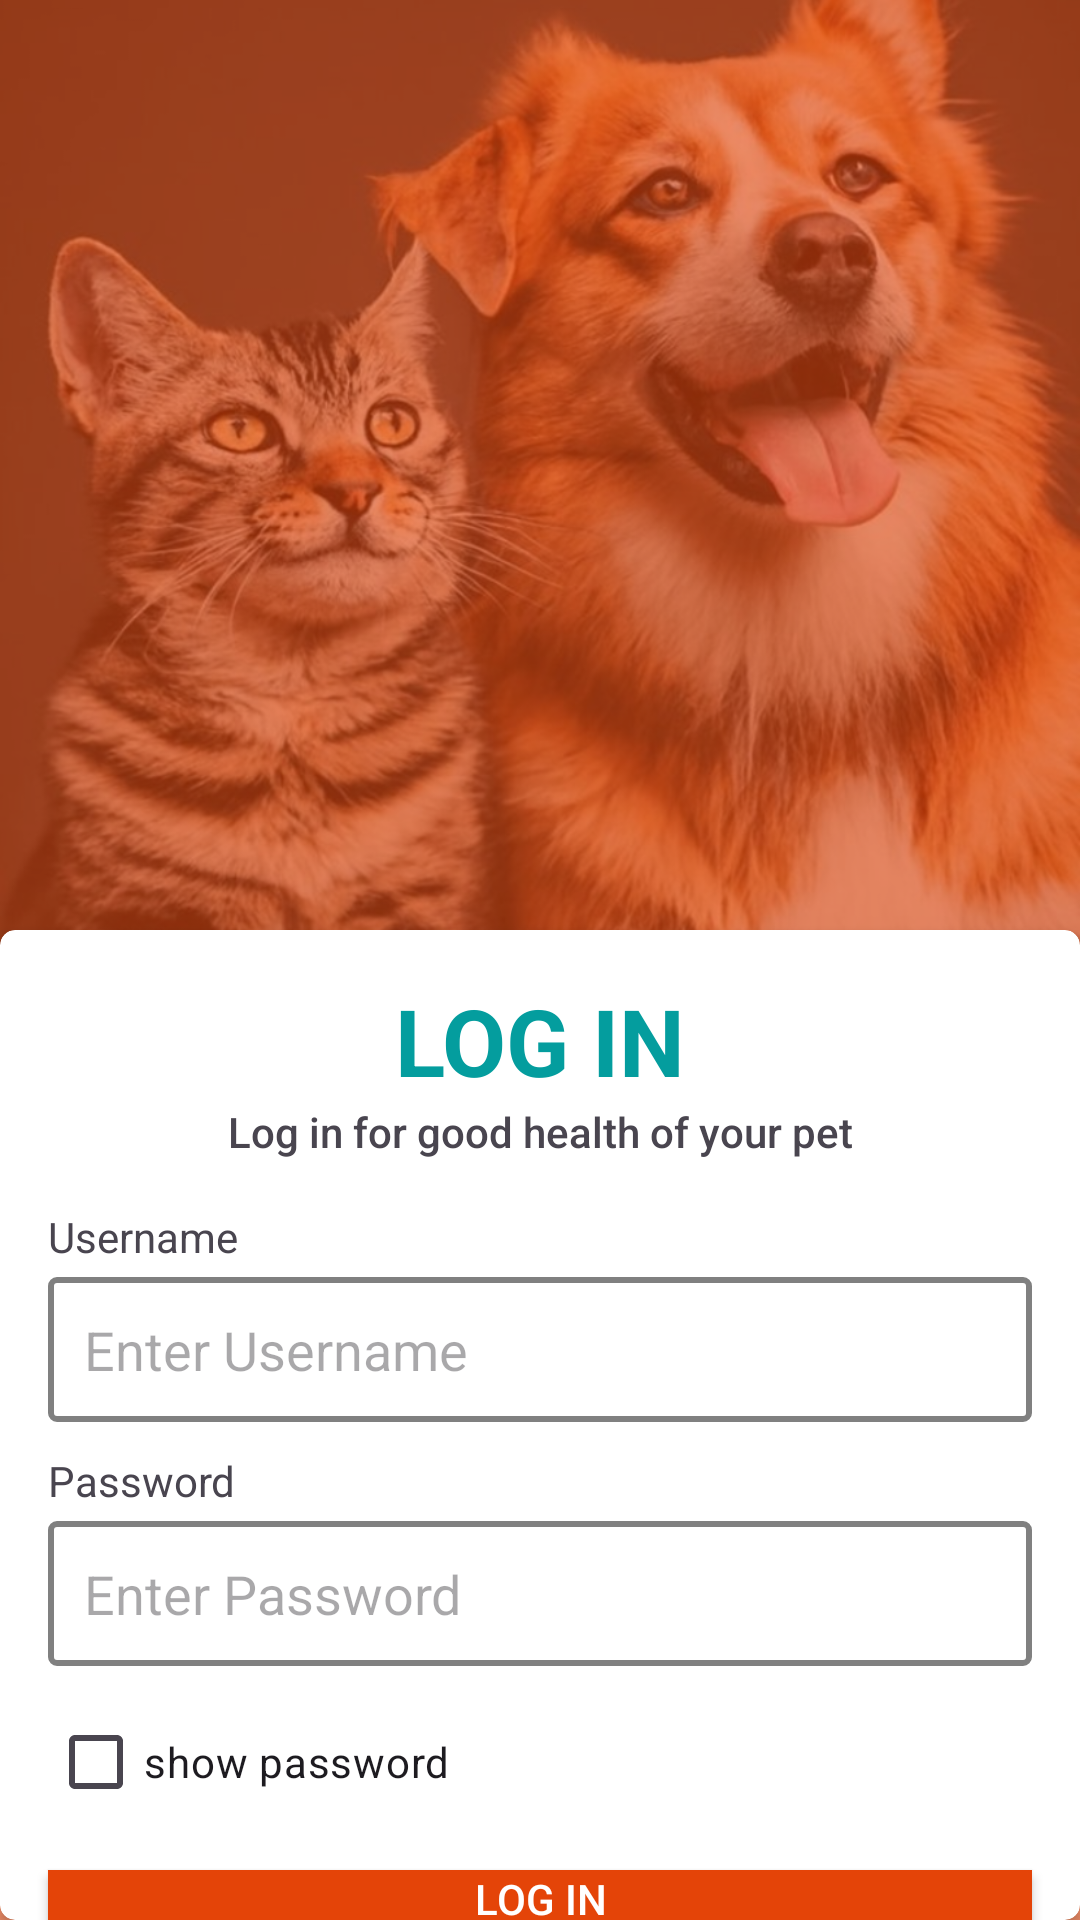

Reconstruct the res/layout file that produces this screen, plus the resources it refers to.
<!-- AndroidManifest.xml: application theme Theme.PetWell -->
<!-- res/layout/activity_login.xml -->
<?xml version="1.0" encoding="utf-8"?>
<LinearLayout xmlns:android="http://schemas.android.com/apk/res/android"
    xmlns:app="http://schemas.android.com/apk/res-auto"
    xmlns:tools="http://schemas.android.com/tools"
    android:id="@+id/main"
    android:layout_width="match_parent"
    android:layout_height="match_parent"
    android:orientation="vertical"
    android:background="@drawable/login"
    tools:context=".LoginActivity">
    <androidx.cardview.widget.CardView
        android:layout_width="match_parent"
        android:layout_height="match_parent"
        android:layout_marginTop="310dp"
        app:cardCornerRadius="5dp"
        >
        <LinearLayout
            android:layout_width="match_parent"
            android:layout_height="match_parent"
            android:orientation="vertical"
            >
            <TextView
                android:layout_width="match_parent"
                android:layout_height="wrap_content"
                android:text="LOG IN"
                android:textColor="@color/blue"
                android:gravity="center"
                android:textSize="31sp"
                android:layout_marginTop="16sp"
               android:textStyle="bold"
                />
            <TextView
                android:layout_width="match_parent"
                android:layout_height="wrap_content"
                android:text="Log in for good health of your pet"
                android:gravity="center"
                android:textSize="14dp"
                android:fontFamily="sans-serif-medium"
                />
            <TextView
                android:layout_width="wrap_content"
                android:layout_height="wrap_content"
                android:text="Username"
                android:layout_marginStart="16sp"
                android:layout_marginTop="16sp"
                />
            <EditText
                android:layout_width="match_parent"
                android:layout_height="wrap_content"
                android:hint="Enter Username"
                android:layout_marginTop="4dp"
                android:layout_marginStart="16sp"
                android:layout_marginEnd="16sp"
                android:background="@drawable/ettext"
                android:padding="12dp"
                android:id="@+id/etUsername"
                /> <TextView
                android:layout_width="wrap_content"
                android:layout_height="wrap_content"
                android:text="Password"
                android:layout_marginStart="16sp"
                android:layout_marginTop="10sp"
                />
            <EditText
                android:layout_width="match_parent"
                android:layout_height="wrap_content"
                android:hint="Enter Password"
                android:layout_marginTop="4dp"
                android:layout_marginStart="16sp"
                android:layout_marginEnd="16sp"
                android:background="@drawable/ettext"
                android:padding="12dp"
                android:inputType="textPassword"
                android:id="@+id/etPassword"
                />
            <CheckBox
                android:layout_width="wrap_content"
                android:layout_height="wrap_content"
                android:text="show password"
                android:layout_marginStart="16sp"
                android:layout_marginTop="8dp"
                android:id="@+id/cbshowpassword"
                />
            <androidx.appcompat.widget.AppCompatButton
                android:layout_width="match_parent"
                android:layout_height="wrap_content"
                android:layout_marginTop="12dp"
                android:layout_marginStart="16sp"
                android:layout_marginEnd="16sp"
                android:text="LOG IN"
                android:background="@color/orange"
                android:textColor="@color/white"
                android:id="@+id/abtnLogin"
                />
            <TextView
                android:layout_width="wrap_content"
                android:layout_height="wrap_content"
                android:layout_gravity="center"
                android:text="New Pet's Parent? | Click Here"
                android:layout_marginTop="10sp"
                android:id="@+id/tvNewuser"
                android:textColor="@color/blue"
                />
            <TextView
                android:layout_width="wrap_content"
                android:layout_height="wrap_content"
                android:text="By Log in you agree to our private policy"
                android:textColor="#767373"
                android:layout_gravity="center"
                android:layout_marginTop="8dp"
                android:textSize="12dp"
                />

        </LinearLayout>

    </androidx.cardview.widget.CardView>


</LinearLayout>
<!-- resources referenced by this layout -->
<resources>
  <color name="blue">#049D9E</color>
  <color name="orange">#E44408</color>
  <color name="white">#FFFFFFFF</color>
  <!-- drawable ettext (drawable) -->
  <?xml version="1.0" encoding="utf-8"?>
  <shape xmlns:android="http://schemas.android.com/apk/res/android">
      <solid
          android:color="@color/white"
          />
      <stroke
          android:color="@color/gray"
          android:width="2dp"
          />
      <corners
          android:radius="2dp"
          />
  
  </shape>
  <!-- drawable login: png bitmap (drawable, 925829 bytes) -->
  <style name="Theme.PetWell" parent="Base.Theme.PetWell" />
  <color name="gray">#808080</color>
  <style name="Base.Theme.PetWell" parent="Theme.Material3.DayNight.NoActionBar">
          
          
      </style>
</resources>
